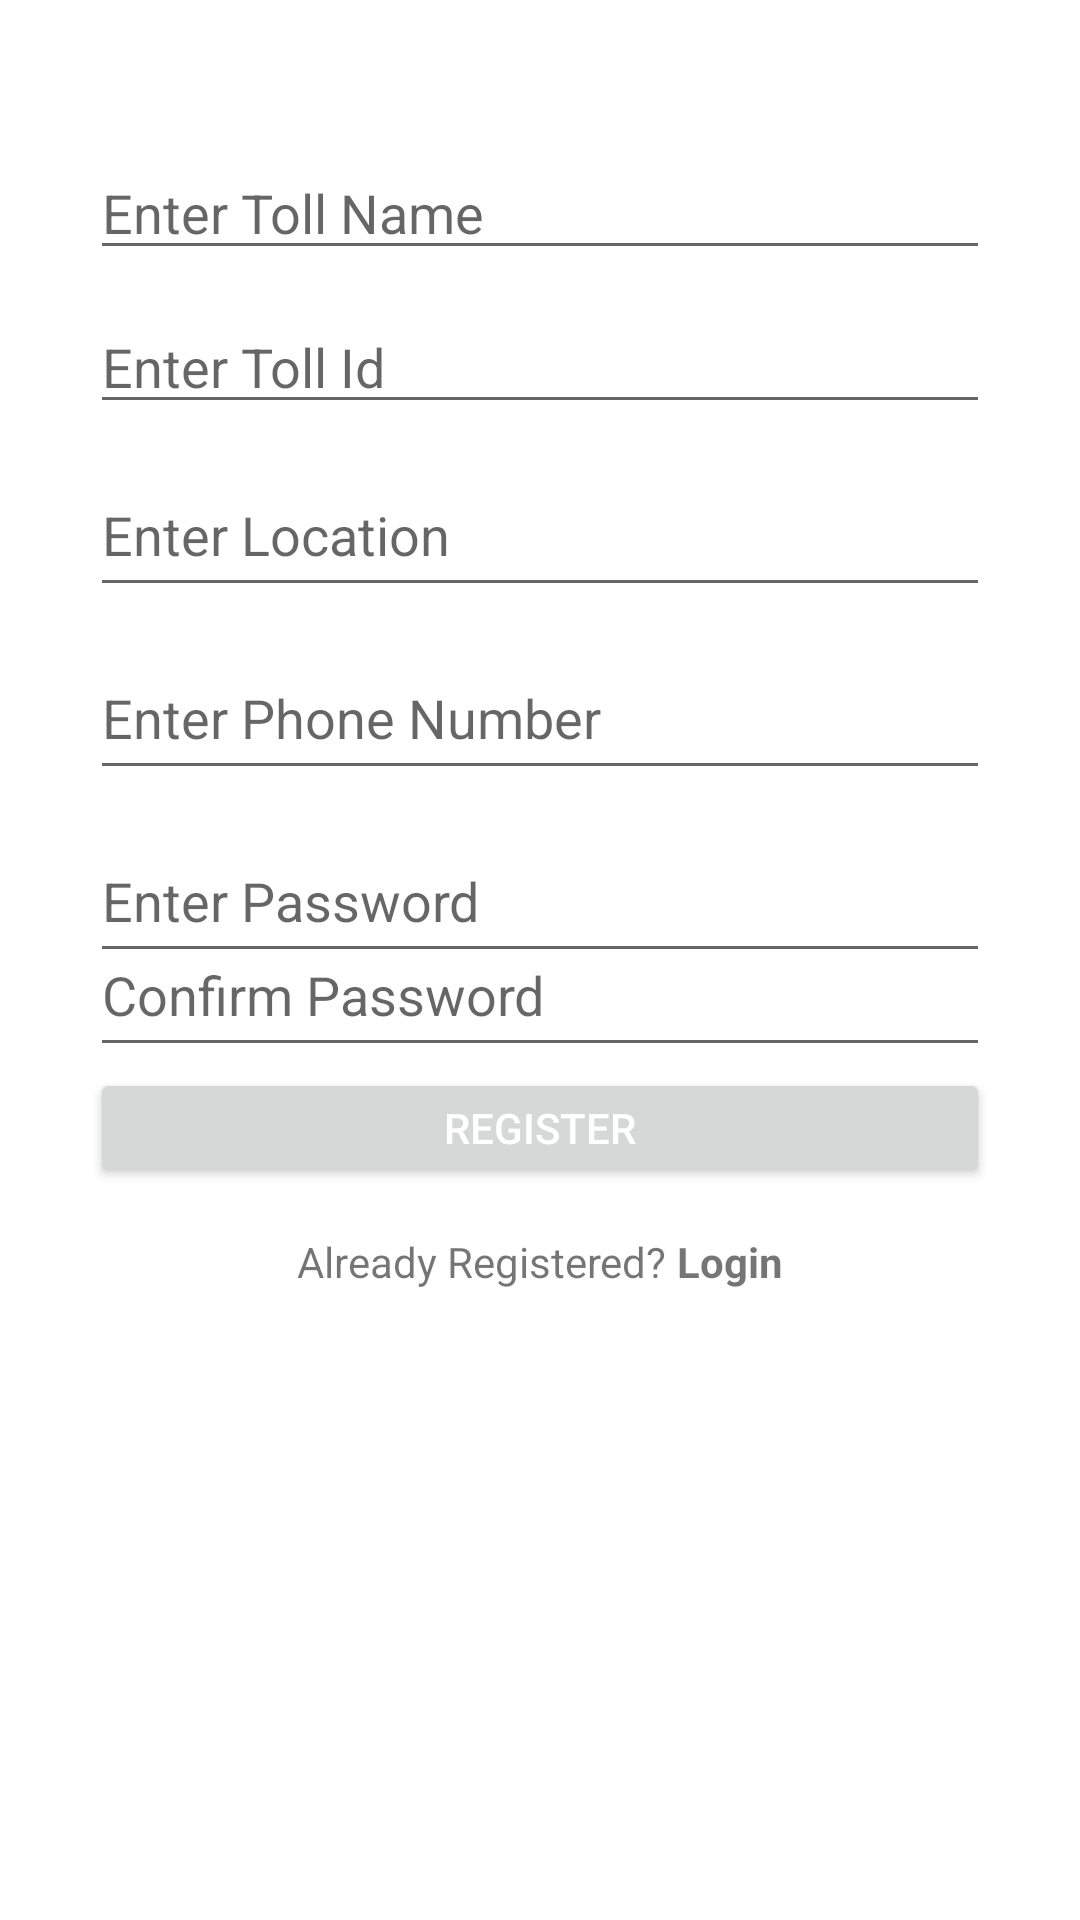

Android layout source for this screen:
<!-- AndroidManifest.xml: application theme AppTheme -->
<!-- res/layout/activity_register.xml -->
<?xml version="1.0" encoding="UTF-8"?>
<LinearLayout xmlns:android="http://schemas.android.com/apk/res/android"
    android:layout_width="match_parent"
    android:layout_height="match_parent"
    android:background="#ffffff"
    android:gravity="center_horizontal"
    android:orientation="vertical">

    <EditText
        android:id="@+id/name"
        android:layout_width="300dp"
        android:layout_height="40dp"
        android:layout_marginTop="50dp"
        android:hint="Enter Toll Name"/>

    <EditText
        android:id="@+id/id"
        android:layout_width="300dp"
        android:layout_height="wrap_content"
        android:layout_marginTop="10dp"
        android:hint="Enter Toll Id"
        android:inputType="number"/>

    <EditText
        android:id="@+id/location"
        android:layout_width="300dp"
        android:layout_height="51dp"
        android:layout_marginTop="10dp"
        android:hint="Enter Location"/>

    <EditText
        android:id="@+id/phone"
        android:layout_width="300dp"
        android:layout_height="51dp"
        android:inputType="number"
        android:layout_marginTop="10dp"
        android:hint="Enter Phone Number"/>


    <EditText
        android:id="@+id/password"
        android:layout_width="300dp"
        android:layout_height="51dp"
        android:layout_marginTop="10dp"
        android:hint="Enter Password"
        android:inputType="textPassword"/>
 <ImageView
     android:layout_width="wrap_content"
     android:id="@+id/show"
     android:layout_height="wrap_content"
     android:layout_marginStart="110dp"
     android:layout_marginTop="-40dp"
     android:src="@drawable/visible"/>

    <EditText
        android:id="@+id/confirm"
        android:layout_width="300dp"
        android:layout_height="51dp"
        android:layout_marginTop="20dp"
        android:hint="Confirm Password"
        android:inputType="textPassword"/>
    <ImageView
        android:layout_width="wrap_content"
        android:id="@+id/show2"
        android:layout_height="wrap_content"
        android:layout_marginStart="110dp"
        android:layout_marginTop="-40dp"
        android:src="@drawable/visible"/>

    <Button
        android:id="@+id/register_button"
        android:layout_width="300dp"
        android:layout_height="40dp"
        android:textColor="#FFFFFF"
        android:layout_marginTop="40dp"
        android:text="Register"/>


    <LinearLayout
        android:layout_width="wrap_content"
        android:layout_height="wrap_content"
        android:orientation="horizontal">

        <TextView
            android:layout_width="wrap_content"
            android:layout_height="35dp"
            android:layout_marginTop="15dp"
            android:text="Already Registered? "/>

        <TextView
            android:id="@+id/login1"
            android:layout_width="wrap_content"
            android:layout_height="35dp"
            android:layout_marginTop="15dp"
            android:text="Login"
            android:textStyle="bold" />

    </LinearLayout>

</LinearLayout>
<!-- resources referenced by this layout -->
<resources>
  <style name="AppTheme" parent="Theme.AppCompat.Light.DarkActionBar">
          
          <item name="colorPrimary">@color/colorPrimary</item>
          <item name="colorPrimaryDark">@color/colorPrimaryDark</item>
          <item name="colorAccent">@color/colorAccent</item>
      </style>
  <color name="colorPrimary">#9D1CBD</color>
  <color name="colorPrimaryDark">#65127A</color>
  <color name="colorAccent">#000000</color>
</resources>
